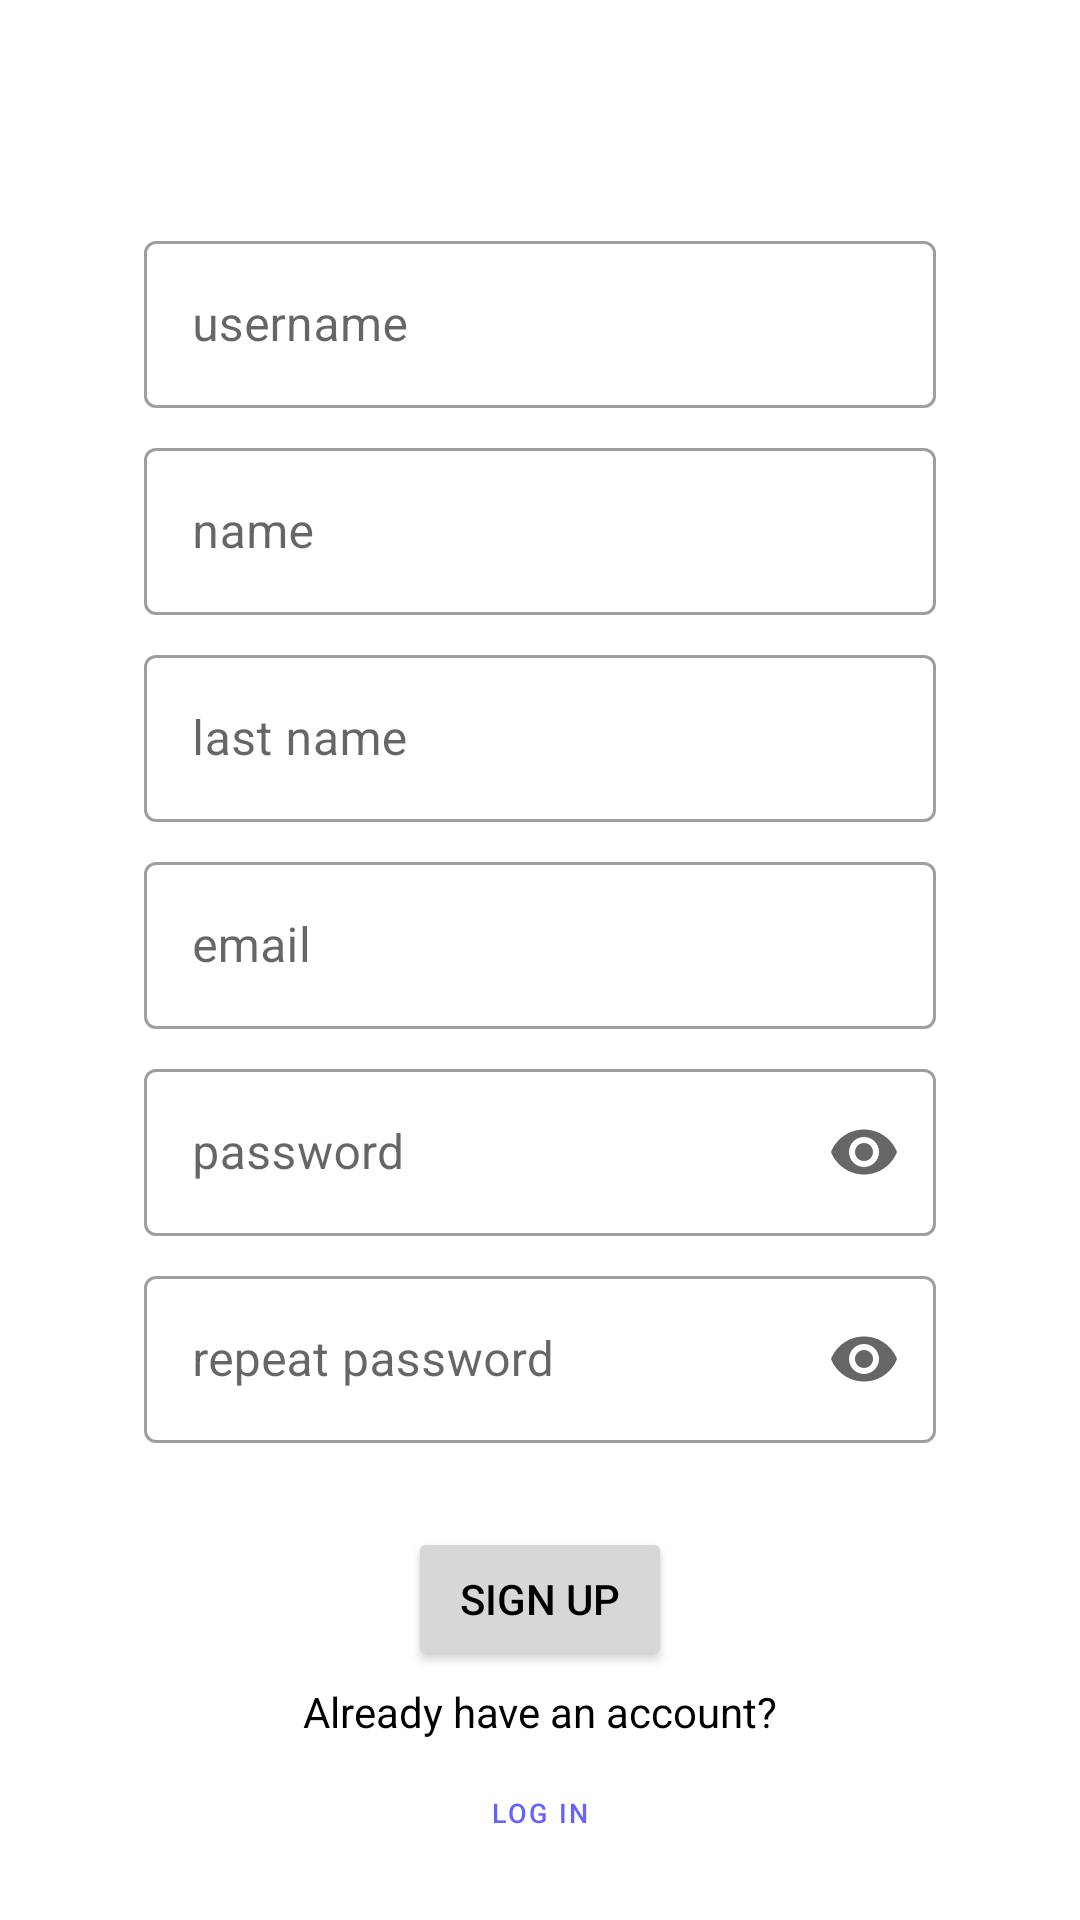

Here is an Android app screen rendered from its layout file. Give the layout XML and the strings, colors and styles it references.
<!-- AndroidManifest.xml: application theme Theme.Instagram -->
<!-- res/layout/activity_register.xml -->
<?xml version="1.0" encoding="utf-8"?>
<layout xmlns:android="http://schemas.android.com/apk/res/android"
    xmlns:app="http://schemas.android.com/apk/res-auto"
    xmlns:tools="http://schemas.android.com/tools">
        <data>
            <variable
                name="registerViewModel"
                type="com.example.instagram.viewmodel.RegisterViewModel" />
        </data>
<RelativeLayout
    android:layout_width="match_parent"
    android:layout_height="match_parent"
    android:gravity="center"
    tools:context=".view.RegisterActivity"
    android:paddingHorizontal="@dimen/large_150"
    android:paddingBottom="@dimen/small_100">



    <LinearLayout
        android:layout_width="match_parent"
        android:layout_height="match_parent"
        android:layout_centerVertical="true"
        android:gravity="center"
        android:orientation="vertical">
            <com.google.android.material.textfield.TextInputLayout
                android:id="@+id/usernameTextField"
                android:layout_width="match_parent"
                android:layout_height="wrap_content"
                android:hint="username"
                style="@style/Widget.MaterialComponents.TextInputLayout.OutlinedBox"
                android:layout_marginBottom="@dimen/small_100">

                <com.google.android.material.textfield.TextInputEditText
                    android:layout_width="match_parent"
                    android:layout_height="wrap_content"
                    android:id="@+id/username"
                    android:value="username"
                    />

            </com.google.android.material.textfield.TextInputLayout>
            <com.google.android.material.textfield.TextInputLayout
            android:id="@+id/nameTextField"
            android:layout_width="match_parent"
            android:layout_height="wrap_content"
            android:hint="name"
            style="@style/Widget.MaterialComponents.TextInputLayout.OutlinedBox"
            android:layout_marginBottom="@dimen/small_100">

            <com.google.android.material.textfield.TextInputEditText
                android:layout_width="match_parent"
                android:layout_height="wrap_content"
                android:id="@+id/name"
                />

            </com.google.android.material.textfield.TextInputLayout>
            <com.google.android.material.textfield.TextInputLayout
                android:id="@+id/lastnameTextField"
                android:layout_width="match_parent"
                android:layout_height="wrap_content"
                android:hint="last name"
                style="@style/Widget.MaterialComponents.TextInputLayout.OutlinedBox"
                android:layout_marginBottom="@dimen/small_100">

            <com.google.android.material.textfield.TextInputEditText
                android:layout_width="match_parent"
                android:layout_height="wrap_content"
                android:id="@+id/lastname"
                />

            </com.google.android.material.textfield.TextInputLayout>

            <com.google.android.material.textfield.TextInputLayout
                android:id="@+id/emailTextField"
                android:layout_width="match_parent"
                android:layout_height="wrap_content"
                android:hint="email"
                style="@style/Widget.MaterialComponents.TextInputLayout.OutlinedBox"
                android:layout_marginBottom="@dimen/small_100">

                <com.google.android.material.textfield.TextInputEditText
                    android:layout_width="match_parent"
                    android:layout_height="wrap_content"
                    android:id="@+id/email"
                    />

            </com.google.android.material.textfield.TextInputLayout>

            <com.google.android.material.textfield.TextInputLayout
                android:id="@+id/passwordTextField"
                android:layout_width="match_parent"
                android:layout_height="wrap_content"
                android:hint="password"
                app:endIconMode="password_toggle"
                style="@style/Widget.MaterialComponents.TextInputLayout.OutlinedBox"
                android:layout_marginBottom="@dimen/small_100"
                >
                <com.google.android.material.textfield.TextInputEditText
                    android:layout_width="match_parent"
                    android:layout_height="wrap_content"
                    android:inputType="textPassword"
                    android:id="@+id/password"
                    />
            </com.google.android.material.textfield.TextInputLayout>

            <com.google.android.material.textfield.TextInputLayout
                android:id="@+id/repeatPassTextField"
                android:layout_width="match_parent"
                android:layout_height="wrap_content"
                android:hint="repeat password"
                app:endIconMode="password_toggle"
                style="@style/Widget.MaterialComponents.TextInputLayout.OutlinedBox"
                android:layout_marginBottom="@dimen/normal_175"
                >

                <com.google.android.material.textfield.TextInputEditText
                    android:layout_width="match_parent"
                    android:layout_height="wrap_content"
                    android:inputType="textPassword"
                    android:id="@+id/repeatPass"
                    />

            </com.google.android.material.textfield.TextInputLayout>
            <Button
                android:id="@+id/registerBtn"
                android:layout_width="wrap_content"
                android:layout_height="wrap_content"
                android:text="Sign up"

                />
        </LinearLayout>


    <LinearLayout
        android:layout_width="match_parent"
        android:layout_height="wrap_content"
        android:layout_alignParentBottom="true"
        android:gravity="center"
        android:orientation="vertical">

        <TextView
            android:layout_width="match_parent"
            android:layout_height="wrap_content"
            android:text="Already have an account?"
            android:textAlignment="center"/>

        <Button
            android:layout_width="wrap_content"
            android:layout_height="wrap_content"
            android:scaleX="0.75"
            android:scaleY="0.75"
            android:text="log in"
            android:textSize="@dimen/small_text_100"
            style="?attr/materialButtonOutlinedStyle"
            android:id="@+id/loginBtn"/>
    </LinearLayout>
</RelativeLayout>
</layout>
<!-- resources referenced by this layout -->
<resources>
  <dimen name="large_150">48dp</dimen>
  <dimen name="normal_175">28dp</dimen>
  <dimen name="small_100">8dp</dimen>
  <dimen name="small_text_100">12sp</dimen>
  <style name="Theme.Instagram" parent="Theme.MaterialComponents.DayNight.DarkActionBar">
          
          <item name="colorPrimary">@color/purple_500</item>
          <item name="colorPrimaryVariant">@color/purple_500</item>
          <item name="colorOnPrimary">@color/white</item>
          
          <item name="colorSecondary">@color/teal_200</item>
          <item name="colorSecondaryVariant">@color/teal_700</item>
          <item name="colorOnSecondary">@color/black</item>
          
          <item name="android:statusBarColor">?attr/colorPrimaryVariant</item>
          <item name="android:textColor">@color/black</item>
          
      </style>
  <color name="purple_500">#6563FF</color>
  <color name="white">#FFFFFFFF</color>
  <color name="teal_200">#FF03DAC5</color>
  <color name="teal_700">#FF018786</color>
  <color name="black">#FF000000</color>
</resources>
